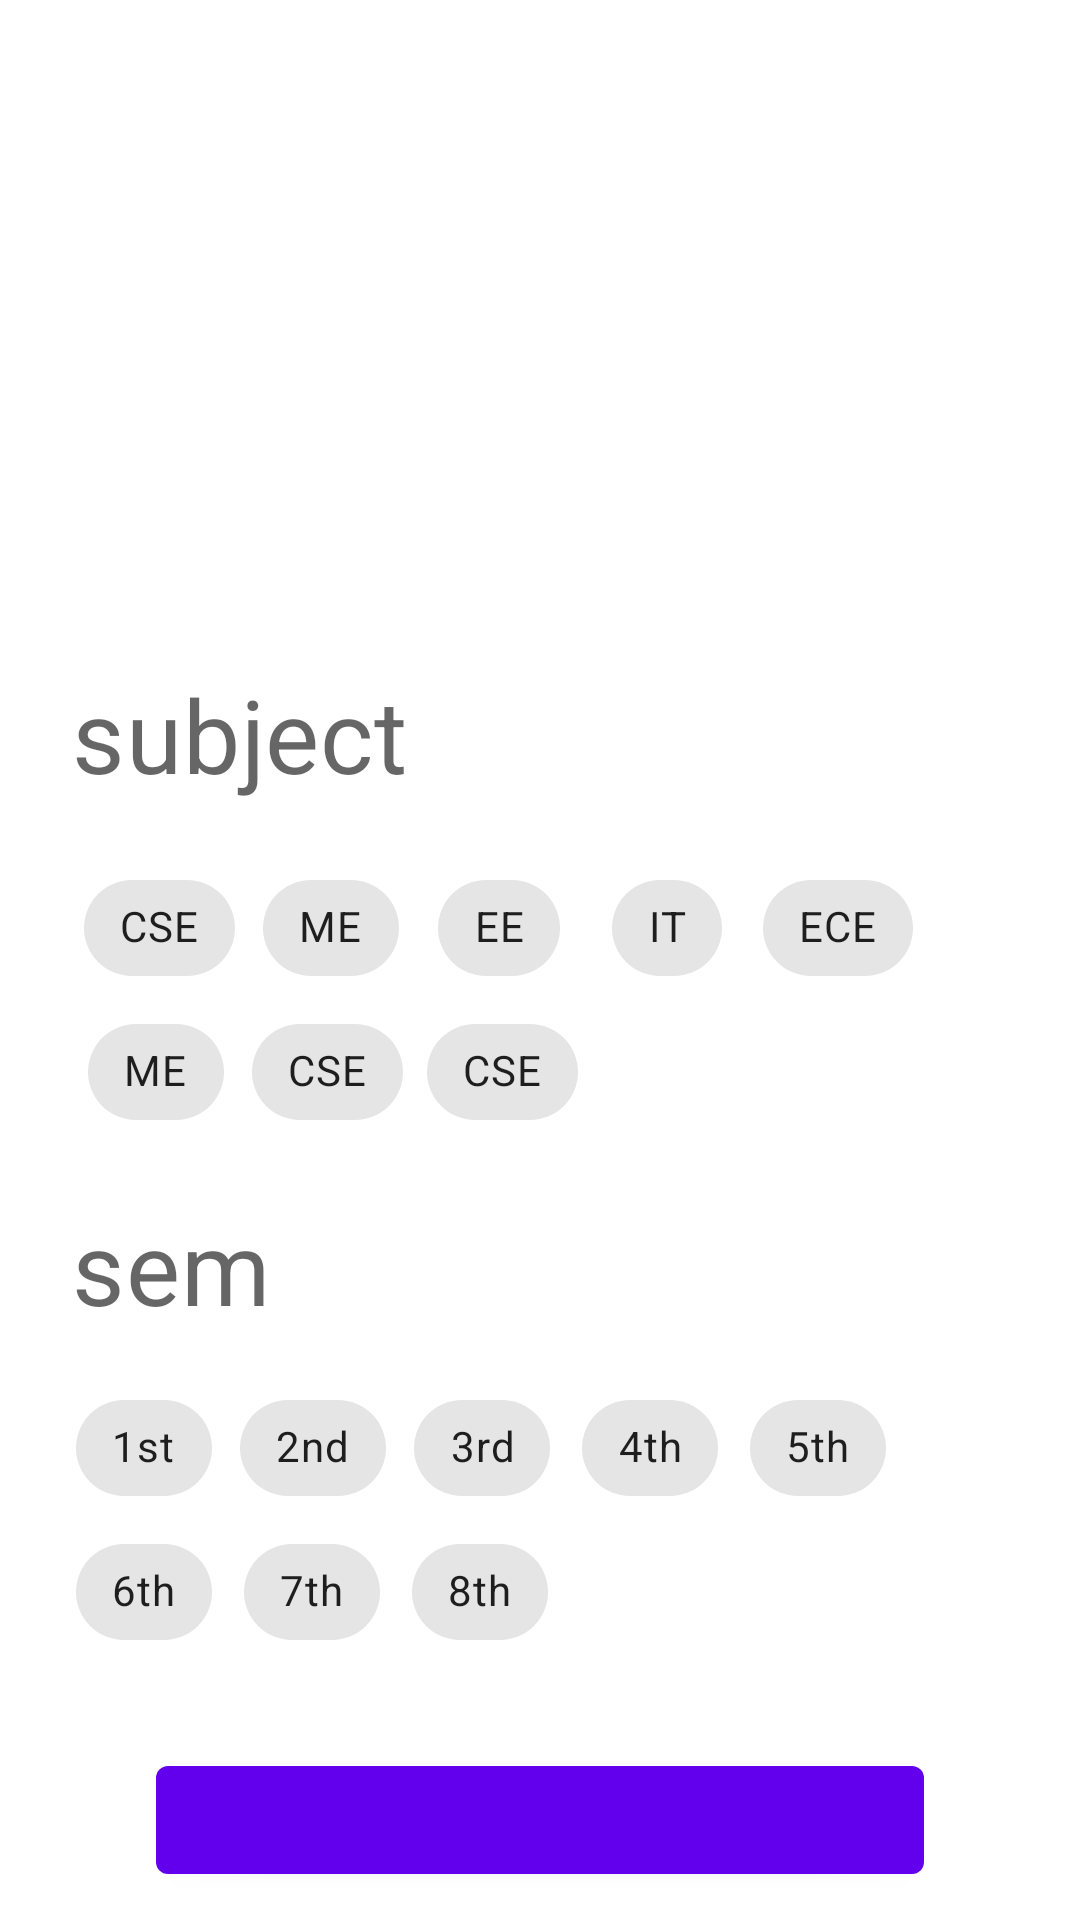

Write the Android layout XML for this screen, with the resource values it uses.
<!-- AndroidManifest.xml: activity theme SplashTheme -->
<!-- res/layout/activity_main.xml -->
<?xml version="1.0" encoding="utf-8"?>
<layout>

    <androidx.drawerlayout.widget.DrawerLayout
        xmlns:android="http://schemas.android.com/apk/res/android"
        xmlns:app="http://schemas.android.com/apk/res-auto"
        xmlns:tools="http://schemas.android.com/tools"
        android:layout_width="match_parent"
        android:layout_height="match_parent"
        tools:context=".MainActivity"
        android:id="@+id/drawer">

        <com.google.android.material.navigation.NavigationView
            android:layout_width="match_parent"
            android:layout_height="match_parent"
            android:id="@+id/navigationView"
            app:menu="@menu/navigation_drawer"
            app:headerLayout="@layout/navigation_header"
            android:layout_gravity="start"
            android:fitsSystemWindows="true"

            />

        <LinearLayout
            android:layout_width="match_parent"
            android:layout_height="match_parent"
            android:orientation="vertical"

            >

            <RelativeLayout
                android:layout_width="wrap_content"
                android:layout_height="wrap_content">

                <ImageView
                    android:layout_width="match_parent"
                    android:layout_height="220dp" />
            </RelativeLayout>

            <RelativeLayout
                android:layout_width="match_parent"
                android:layout_height="wrap_content">

                <TextView
                    style="@style/TextAppearance.MaterialComponents.Headline4"
                    android:layout_width="match_parent"
                    android:layout_height="wrap_content"
                    android:padding="2dp"
                    android:paddingStart="24dp"
                    android:paddingEnd="24dp"
                    android:text="subject"
                    android:textAppearance="@style/TextAppearance.MaterialComponents.Headline4" />
            </RelativeLayout>

            <com.google.android.material.chip.ChipGroup
                android:layout_width="match_parent"
                android:layout_height="wrap_content"
                android:layout_margin="4dp"
                android:padding="12dp"
                android:paddingStart="24dp"
                android:paddingEnd="24dp"
                app:singleSelection="true">

                <com.google.android.material.chip.Chip
                    android:id="@+id/cse"
                    style="@style/Widget.MaterialComponents.Chip.Choice"
                    android:layout_width="wrap_content"
                    android:layout_height="wrap_content"
                    android:text="CSE" />

                <com.google.android.material.chip.Chip
                    android:id="@+id/me"
                    style="@style/Widget.MaterialComponents.Chip.Choice"
                    android:layout_width="wrap_content"
                    android:layout_height="wrap_content"

                    android:text="ME" />

                <com.google.android.material.chip.Chip
                    android:id="@+id/ee"
                    style="@style/Widget.MaterialComponents.Chip.Choice"
                    android:layout_width="wrap_content"
                    android:layout_height="wrap_content"
                    android:text="EE"
                    android:textAlignment="center" />

                <com.google.android.material.chip.Chip
                    android:id="@+id/it"
                    style="@style/Widget.MaterialComponents.Chip.Choice"
                    android:layout_width="wrap_content"
                    android:layout_height="wrap_content"
                    android:text="IT"
                    android:textAlignment="center" />

                <com.google.android.material.chip.Chip
                    android:id="@+id/ece"
                    style="@style/Widget.MaterialComponents.Chip.Choice"
                    android:layout_width="wrap_content"
                    android:layout_height="wrap_content"
                    android:text="ECE" />

                <com.google.android.material.chip.Chip
                    style="@style/Widget.MaterialComponents.Chip.Choice"
                    android:layout_width="wrap_content"
                    android:layout_height="wrap_content"
                    android:text="ME" />

                <com.google.android.material.chip.Chip
                    style="@style/Widget.MaterialComponents.Chip.Choice"
                    android:layout_width="wrap_content"
                    android:layout_height="wrap_content"
                    android:text="CSE" />

                <com.google.android.material.chip.Chip
                    style="@style/Widget.MaterialComponents.Chip.Choice"
                    android:layout_width="wrap_content"
                    android:layout_height="wrap_content"
                    android:text="CSE" />
            </com.google.android.material.chip.ChipGroup>

            <RelativeLayout
                android:layout_width="match_parent"
                android:layout_height="wrap_content">

            </RelativeLayout>

            <TextView
                style="@style/TextAppearance.MaterialComponents.Headline4"
                android:layout_width="match_parent"
                android:layout_height="wrap_content"
                android:padding="2dp"
                android:paddingStart="24dp"
                android:paddingEnd="24dp"
                android:text="sem"
                android:textAppearance="@style/TextAppearance.MaterialComponents.Headline4" />

            <com.google.android.material.chip.ChipGroup
                android:layout_width="match_parent"
                android:layout_height="wrap_content"
                android:padding="12dp"
                android:paddingStart="24dp"
                android:paddingEnd="24dp"
                app:singleSelection="true">

                <com.google.android.material.chip.Chip
                    android:id="@+id/first"
                    style="@style/Widget.MaterialComponents.Chip.Choice"
                    android:layout_width="wrap_content"
                    android:layout_height="wrap_content"
                    android:text="1st" />

                <com.google.android.material.chip.Chip
                    android:id="@+id/second"
                    style="@style/Widget.MaterialComponents.Chip.Choice"
                    android:layout_width="wrap_content"
                    android:layout_height="wrap_content"

                    android:text="2nd" />

                <com.google.android.material.chip.Chip
                    android:id="@+id/third"
                    style="@style/Widget.MaterialComponents.Chip.Choice"
                    android:layout_width="wrap_content"
                    android:layout_height="wrap_content"
                    android:text="3rd"
                    android:textAlignment="center" />

                <com.google.android.material.chip.Chip
                    android:id="@+id/fourth"
                    style="@style/Widget.MaterialComponents.Chip.Choice"
                    android:layout_width="wrap_content"
                    android:layout_height="wrap_content"
                    android:text="4th"
                    android:textAlignment="center" />

                <com.google.android.material.chip.Chip
                    android:id="@+id/fifth"
                    style="@style/Widget.MaterialComponents.Chip.Choice"
                    android:layout_width="wrap_content"
                    android:layout_height="wrap_content"
                    android:text="5th" />

                <com.google.android.material.chip.Chip
                    android:id="@+id/sixth"
                    style="@style/Widget.MaterialComponents.Chip.Choice"
                    android:layout_width="wrap_content"
                    android:layout_height="wrap_content"
                    android:text="6th" />

                <com.google.android.material.chip.Chip
                    android:id="@+id/seventh"
                    style="@style/Widget.MaterialComponents.Chip.Choice"
                    android:layout_width="wrap_content"
                    android:layout_height="wrap_content"
                    android:text="7th" />

                <com.google.android.material.chip.Chip
                    android:id="@+id/eighth"
                    style="@style/Widget.MaterialComponents.Chip.Choice"
                    android:layout_width="wrap_content"
                    android:layout_height="wrap_content"
                    android:text="8th" />
            </com.google.android.material.chip.ChipGroup>

            <com.google.android.material.button.MaterialButton
                android:onClick="choose"
                android:layout_width="match_parent"
                android:layout_height="wrap_content"
                android:layout_marginStart="52dp"
                android:layout_marginTop="16dp"
                android:layout_marginEnd="52dp" />
        </LinearLayout>
    </androidx.drawerlayout.widget.DrawerLayout>
</layout>
<!-- res/layout/navigation_header.xml (included above) -->
<?xml version="1.0" encoding="utf-8"?>
<androidx.constraintlayout.widget.ConstraintLayout xmlns:android="http://schemas.android.com/apk/res/android"
    xmlns:tools="http://schemas.android.com/tools"
    android:layout_width="match_parent"
    android:layout_height="150dp"
    android:background="@color/colorPrimaryDark"
    >

    <TextView
        android:layout_width="wrap_content"
        android:layout_height="wrap_content"
        android:text="DrawerHeader"
        android:textColor="#fff"
        android:id="@+id/drawerHeader"
        tools:ignore="MissingConstraints"
        tools:layout_editor_absoluteX="16dp"
        tools:layout_editor_absoluteY="115dp" />

</androidx.constraintlayout.widget.ConstraintLayout>
<!-- resources referenced by this layout -->
<resources>
  <style name="SplashTheme" parent="Theme.MaterialComponents.Light.NoActionBar">
          
          <item name="colorPrimary">@color/colorPrimary</item>
          <item name="colorPrimaryDark">@color/colorPrimaryDark</item>
          <item name="colorAccent">@color/colorAccent</item>
      </style>
  <!-- not gathered from this repository: default colours our renderer supplied (Android Studio template values) -->
  <color name="colorPrimary">#FF6200EE</color>
  <color name="colorPrimaryDark">#FF3700B3</color>
  <color name="colorAccent">#FF03DAC5</color>
</resources>
